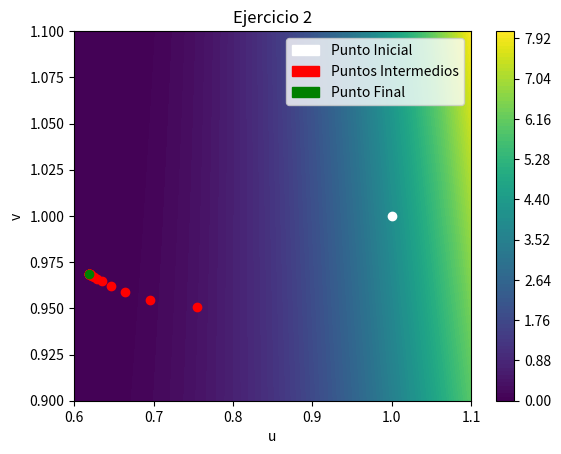
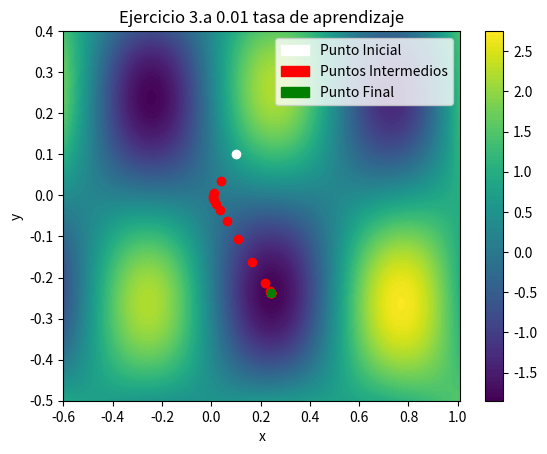
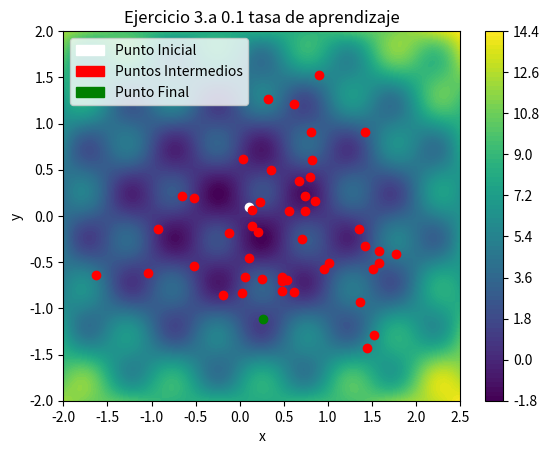

The matplotlib source for these figures, in order:
#!/usr/bin/env python3
# -*- coding: utf-8 -*-
"""
Created on Wed Mar 13 18:23:48 2019

@author: jose
"""
import matplotlib.patches as mpatches
import numpy as np
import sympy as sym
import matplotlib.pyplot as plt
from sympy.abc import k,n
from sympy.utilities.lambdify import lambdify, implemented_function


    

"""def gradiante2(inicio: list, tasaAprendizaje: np.float64(), formula, u, v,num_iteraciones, minimo):

    #formula=formula.subs({u:inicio[0], v: inicio[1]})
    #formula = formula.diff(u)
    datos = list()
    
    
    der_parcial_u = formula.diff(u)
    der_parcial_v = formula.diff(v)
    #gradiente = der_parcial_u + der_parcial_v
    
    datos.append([inicio[0],inicio[1],np.float64(formula.subs({u:inicio[0], v: inicio[1]}))])
    
    valor_u = inicio[0] - tasaAprendizaje * np.float64(der_parcial_u.subs({u:inicio[0], v: inicio[1]}))
    valor_v = inicio[1] - tasaAprendizaje * np.float64(der_parcial_v.subs({u:inicio[0], v: inicio[1]}))
    i = 1;
    #while np.float64(formula.subs({u:valor_u, v: valor_v})) > minimo and i < num_iteraciones:
    while i < num_iteraciones:
        
        antiguo_u = valor_u
        valor_u = valor_u - tasaAprendizaje * np.float64(der_parcial_u.subs({u:valor_u, v: valor_v}))
        valor_v = valor_v - tasaAprendizaje * np.float64(der_parcial_v.subs({u:antiguo_u, v: valor_v}))
        datos.append([valor_u,valor_v,np.float64(formula.subs({u:valor_u, v: valor_v}))])
        i = i + 1
        #print( i, ":", valor_u , ":", valor_v, np.float64(gradiente.subs({u:valor_u, v: valor_v})))
        
    #print( np.float64(formula.subs({u:valor_u, v: valor_v})))
    return datos
      
   #print(np.float64(gradiente.subs({u:valor_u, v: valor_v})))
   
   
    
    #print("(",inicio[0],",",inicio[1],")", tasaAprendizaje, "formula = " , formula)
"""  
"""
Calcula el vector del gradiente se le pasan las derivdds parciales de u y v,
los simblolso de estas para despues su calculo , la tasa de aprendizaje y la cordenada
de la que calcular el gradiente.
"""
def gradiante(der_parcial_u,der_parcial_v, u, v, tasaAprendizaje, coordenada):
    valor_u = coordenada[0] - tasaAprendizaje \
    * np.float64(der_parcial_u.subs({u:coordenada[0], v: coordenada[1]}))
    valor_v = coordenada[1] - tasaAprendizaje \
    * np.float64(der_parcial_v.subs({u:coordenada[0], v: coordenada[1]}))
    return valor_u,valor_v

"""
Funcion del ejercicio 2 se le pasa el punto donde inicia la tasa de aprendizaje
la formula en lamba y la formula sin lamba para calcular las derivadas parciales,
los simbolos para usar la formula y el numero de iteraciones y el minimo a 
alcanzar
"""
def ejercicio2(inicio: list, tasaAprendizaje: np.float64(),lam_formula, formula, u, v,num_iteraciones, minimo):
    #obtenemos las derivadas parciales
    der_parcial_u = formula.diff(u)
    der_parcial_v = formula.diff(v)
    """print("dervidasas")
    print(der_parcial_u)
    print(der_parcial_v)
    print("----------")"""
    
    #preparamos la matriz de datos vacia
    datos = np.empty((num_iteraciones,3,))
    datos[:] = np.nan
    
    #realizamos el calculo de el gradiente inicial
    datos[0][0] = inicio[0]
    datos[0][1] = inicio[1]
    datos[0][2] = lam_formula(inicio[0],inicio[1])
    i = 1;
    #se calcula el gradiente que tendremos a continuacion para continuar 
    valor_u,valor_v = gradiante(der_parcial_u, der_parcial_v, u, v, tasaAprendizaje,inicio)
    print("\n...............................................")
    print("Apartado1")
    print("Ejercicio 1")
    print("Valores para E(u,v) = (1,1) = (",valor_u,",",valor_v,")")
    
    """
    en el while se continua realizando el gradiente descendiente hasta llegar
    al limite de iteraciones o al valor minimo pedido
    """
    while lam_formula(valor_u,valor_v) > minimo and i < num_iteraciones:
        datos[i][0] = valor_u
        datos[i][1] = valor_v
        datos[i][2] = lam_formula(valor_u,valor_v)
        
        valor_u,valor_v = gradiante(der_parcial_u, der_parcial_v, u, v, tasaAprendizaje,[valor_u,valor_v])
        
        i = i + 1
    """
    Si el while termina por llegar a el valor minimo en vez de a las iteraciones 
    maximas tenemos que añadir el ultimo valor
    """
    if i < num_iteraciones:
        datos[i][0] = valor_u
        datos[i][1] = valor_v
        datos[i][2] = lam_formula(valor_u,valor_v)
        datos.resize(i+1,3)
        
    
    return datos


"""
funcion del ejercicio tres tiene los mismos parametros que el ejercicio 2
quitando el paramentro para el valor minimo que en este ejercicio no hace falta
"""
def ejercicio3(inicio: list, tasaAprendizaje: np.float64(),lam_formula, formula, u, v,num_iteraciones):
    
    #se obtiene las derivadas parciales
    der_parcial_u = formula.diff(u)
    der_parcial_v = formula.diff(v)
    
    #se prepara la matriz
    datos = np.empty((num_iteraciones,3,))
    datos[:] = np.nan
    
    #se calcula la primera entrada
    datos[0][0] = inicio[0]
    datos[0][1] = inicio[1]
    datos[0][2] = lam_formula(inicio[0],inicio[1])
    i = 1;
    
    #calculamos el gradiente para continuar 
    valor_u,valor_v = gradiante(der_parcial_u, der_parcial_v, u, v, tasaAprendizaje,inicio)
    
    #en el while se calculan todas las demas hasta llegar al numero de iteraciones
    while i < num_iteraciones:
        datos[i][0] = valor_u
        datos[i][1] = valor_v
        datos[i][2] = lam_formula(valor_u,valor_v)
        
        valor_u,valor_v = gradiante(der_parcial_u, der_parcial_v, u, v, tasaAprendizaje,[valor_u,valor_v])
        i = i + 1
    
    return datos
    
def dibujarGrafica(datos,rango_u,rango_v,num_muestras, lam_formula,num, labelx, labely, titulo):
    

    plt.figure(num)
    generar_u = np.linspace(rango_u[0], rango_u[1], num_muestras)
    generar_v = np.linspace(rango_v[0], rango_v[1], num_muestras)
    generar_z =  np.zeros((num_muestras, num_muestras))
    for i, valor_u in enumerate(generar_u):
        for j, valor_v in enumerate(generar_v):
            generar_z[j,i] = lam_formula(valor_u,valor_v)
            
    
    tamano = int(datos.size / 3)-1
    plt.plot(datos[0][0], datos[0][1], "o", c="white")
    for i in range(1,tamano - 1):
        plt.plot(datos[i][0], datos[i][1], "o", c="red")
    
    plt.plot(datos[tamano][0], datos[tamano][1], "o", c="green")
    plt.title(titulo)
    plt.xlabel(labelx)
    plt.ylabel(labely)
    
    blue_patch = mpatches.Patch(color='white', label='Punto Inicial')
    green_patch = mpatches.Patch(color='red', label='Puntos Intermedios')
    red_patch = mpatches.Patch(color='green', label='Punto Final')
    
    #añadimos al legend los distintos tipos
    plt.legend(handles=[blue_patch,green_patch,red_patch])
    
    
    
 
    plt.contourf(generar_u, generar_v, generar_z, num_muestras)
    plt.colorbar()
    plt.show()

"""
nos devuelven la (x.y) y el resultado menor de los datos para saber el punto con
un valor menos encontrado
"""
def obtenerMenor(datos):
    x_menor = datos[0][0]
    y_menor = datos[0][1]
    z_menor = datos[0][2]
    for i in range(1,49):
        if z_menor > datos[i][2]:
            x_menor = datos[i][0]
            y_menor = datos[i][1]
            z_menor = datos[i][2]
            
    print("(", x_menor,",",y_menor, ") =", z_menor)   
            
    
def main():
    #funcion del ejercicio 2
    f2 = implemented_function('f', lambda k,n: np.float64((k**2 * sym.exp(n) - 2*n**2*sym.exp(-k))**2))
    #transformamos a lambadify que se calcula mas rapido y es menos costoso para el ordenador
    lam_formula_ejer2 = lambdify((k,n), f2(k,n))
    
    #esta funcion la usaremos para consegir las derivadas unicamente
    u = sym.Symbol('u')
    v = sym.Symbol('v')
    formula_ejer2 = (u**2 * sym.exp(v) - 2*v**2*sym.exp(-u))**2
    
    #matriz que almacena los datos de la ejecucion del ejercicio 2
    datos_ejer2 = ejercicio2([1,1], 0.01,lam_formula_ejer2, formula_ejer2, u, v, 50, np.float64(1e-14))
    print("\n................................................")
    print("Ejercicio 2.a")
    print("Encuentra un valor menor a 10^-14 en: ", int(datos_ejer2.size/3), "iteraciones contando la de (1,1)" )
    print("Se encuentran en el punto (",datos_ejer2[-1][0],",",datos_ejer2[-1][1],")")
    
    #dibujamos la grafica del ejercicio 2
    dibujarGrafica(datos_ejer2, [0.6,1.1], [0.9,1.1], 100, lam_formula_ejer2,1,"u","v","Ejercicio 2")
    
    #funcion del ejercicio 3
    f3 = implemented_function('f', lambda k,n: np.float64((k**2 + 2*n**2 + 2*sym.sin(2*np.pi*k) * sym.sin(2*np.pi*n))))
     #transformamos a lambadify que se calcula mas rapido y es menos costoso para el ordenador
    lam_formula_ejer3 = lambdify((k,n), f3(k,n))
    #esta funcion la usaremos para consegir las derivadas unicamente
    x = sym.Symbol('x')
    y = sym.Symbol('y')
    formula_ejer3 = x**2 + 2*y**2 + 2*sym.sin(2*np.pi*x) * sym.sin(2*np.pi*y)
    print("\n................................................")
    print("Ejercicio 3")
    #matriz que almacena los datos de la ejecucion del ejercicio 3a con tasa de aprendizaje 0.01
    datos_ejer3_a_1 = ejercicio3([0.1,0.1], 0.01,lam_formula_ejer3, formula_ejer3, x, y, 50)
    dibujarGrafica(datos_ejer3_a_1, [-0.6,1.01], [-0.5,0.4], 100, lam_formula_ejer3,2,"x","y","Ejercicio 3.a 0.01 tasa de aprendizaje")
    #dibujarGrafica(datos_ejer3_a_1, [-2,2.5], [-2,2], 100, lam_formula_ejer3,3,"x","y","Ejercicio 3.a 0.01 tasa de aprendizaje")
    
    #matriz que almacena los datos de la ejecucion del ejercicio 3a con tasa de aprendizaje 0.1
    datos_ejer3_a_2 = ejercicio3([0.1,0.1], 0.1,lam_formula_ejer3, formula_ejer3, x, y, 50)
    dibujarGrafica(datos_ejer3_a_2, [-2,2.5], [-2,2], 100, lam_formula_ejer3,4,"x","y","Ejercicio 3.a 0.1 tasa de aprendizaje")
    
    #calculmos el las salidas desde los distintos puntos para el gradiente descendente
    inicio1 = ejercicio3([1,1], 0.01,lam_formula_ejer3, formula_ejer3, x, y, 50)
    inicio2 = ejercicio3([-0.5,-0.5], 0.01,lam_formula_ejer3, formula_ejer3, x, y, 50)
    inicio3 = ejercicio3([-1,-1], 0.01,lam_formula_ejer3, formula_ejer3, x, y, 50)
    

    print("Ejercicio 3 b")
    print("Empieza en (0.1,0.1)")
    obtenerMenor(datos_ejer3_a_1)
    print("Empieza en (1,1)")
    obtenerMenor(inicio1)
    print("Empieza en (-0.5,-0.5)" )
    obtenerMenor(inicio2)
    print("Empieza en (-1,-1)" )
    obtenerMenor(inicio3)

    
    print()
    
    
if __name__== "__main__":
  main()
